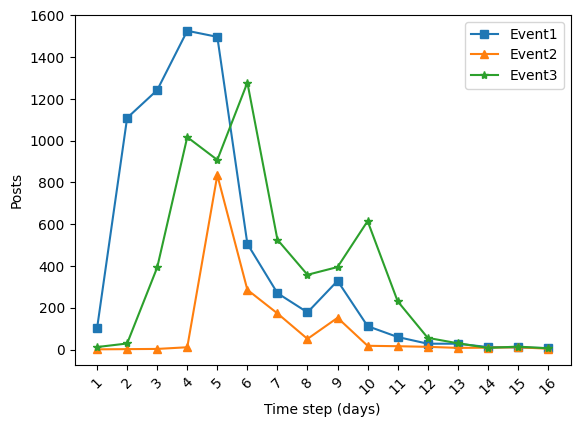

Write the Python code that produced this figure.
# encoding=utf-8
import matplotlib.pyplot as plt
from pylab import *                                 #支持中文
mpl.rcParams['font.sans-serif'] = ['SimHei']

names = ['1', '2', '3', '4', '5', '6', '7', '8', '9', '10', '11', '12', '13', '14', '15', '16']
x = range(len(names))
y1 = [102, 1109, 1242, 1526, 1497, 506, 270, 178, 329, 112, 60, 28, 28, 12, 10, 7]
y2 = [1, 2, 3, 11, 835, 286, 173, 51, 152, 18, 16, 13, 8, 9, 11, 4]
y3 = [12, 29, 393, 1017, 908, 1278, 526, 358, 395, 615, 231, 56, 30, 8, 14, 6]



#plt.plot(x, y, 'ro-')
#plt.plot(x, y1, 'bo-')
#pl.xlim(-1, 11)  # 限定横轴的范围
#pl.ylim(-1, 110)  # 限定纵轴的范围
plt.plot(x, y1, marker='s', label='Event1')
plt.plot(x, y2, marker='^', label='Event2')
plt.plot(x, y3, marker='*', label='Event3')
plt.legend()  # 让图例生效
plt.xticks(x, names, rotation=45)
plt.margins(0.05)
plt.subplots_adjust(bottom=0.15)
plt.xlabel("Time step (days)")  # X轴标签
plt.ylabel("Posts")  # Y轴标签
# plt.title("A simple plot")  # 标题

plt.show()